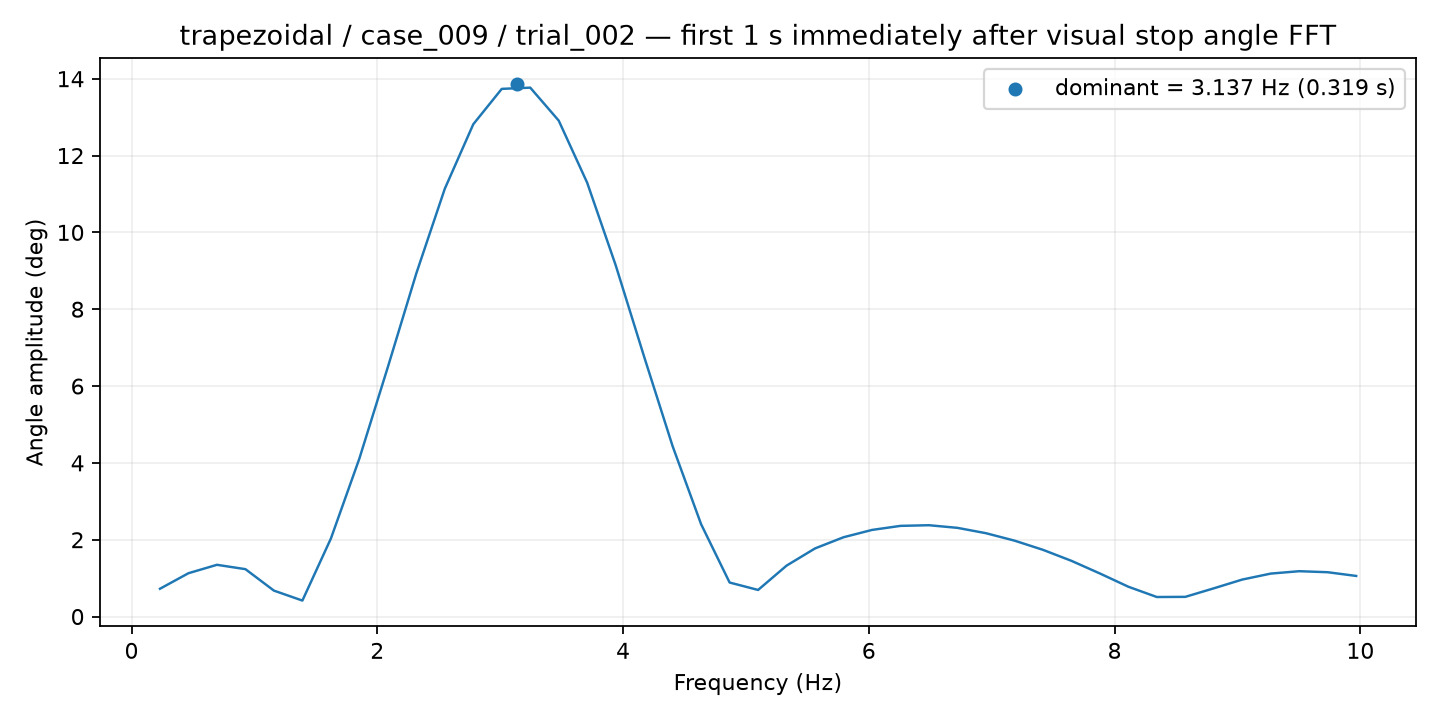

Data behind this chart, as committed beside it:
frequency_hz, amplitude_deg
0.2318, 0.724
0.4635, 1.128
0.6953, 1.347
0.9271, 1.234
1.159, 0.6751
1.391, 0.4163
1.622, 2.03
1.854, 4.112
2.086, 6.494
2.318, 8.933
2.549, 11.14
2.781, 12.82
3.013, 13.74
3.245, 13.77
3.477, 12.91
3.708, 11.29
3.94, 9.145
4.172, 6.762
4.404, 4.432
4.635, 2.403
4.867, 0.886
5.099, 0.6924
5.331, 1.326
5.562, 1.774
5.794, 2.065
6.026, 2.255
6.258, 2.361
6.49, 2.378
6.721, 2.309
6.953, 2.17
7.185, 1.977
7.417, 1.738
7.648, 1.451
7.88, 1.122
8.112, 0.7766
8.344, 0.5086
8.576, 0.513
8.807, 0.7349
9.039, 0.9631
9.271, 1.118
9.503, 1.181
9.734, 1.154
9.966, 1.057
